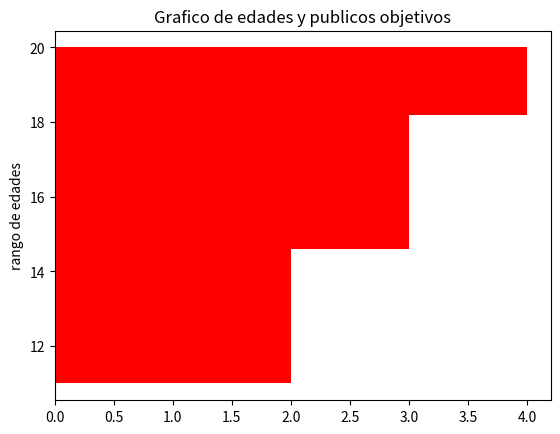

The matplotlib source for this figure:
import matplotlib.pyplot as plt

edades = [12,14,15,16,17,11,19,20,16,14,17,17,19,20]
colores =["red","blue","green","yellow","black"]
his = plt.hist(edades,bins=5, color="red", orientation="horizontal")
plt.title("Grafico de edades y publicos objetivos") 	#el titulo
plt.ylabel("rango de edades")
print(plt.show())
